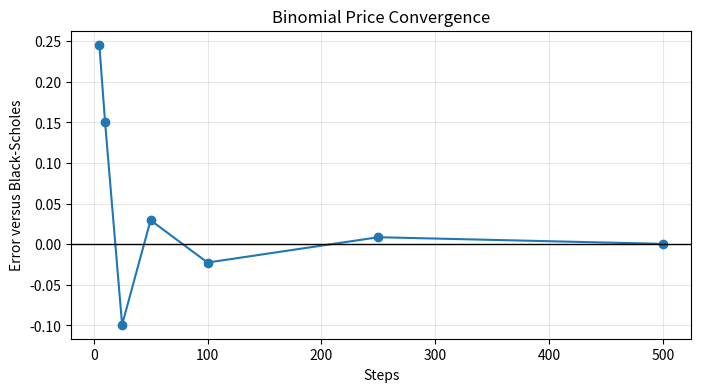

Reproduce this figure in Python.
# ---
# jupyter:
#   jupytext:
#     formats: ipynb,py:percent
#     text_representation:
#       extension: .py
#       format_name: percent
#       format_version: '1.3'
#       jupytext_version: 1.19.3
#   kernelspec:
#     display_name: Python 3 (ipykernel)
#     language: python
#     name: python3
# ---

# %% [markdown]
# # Binomial Trees and Monte Carlo Option Pricing
#
# Module: Derivatives and Risk Management
#
# ## Lesson summary
#
# Analytical formulas are useful, but many derivative contracts require numerical
# methods. Binomial trees approximate risk-neutral price dynamics on a discrete
# lattice, while Monte Carlo simulation estimates expected discounted payoffs
# from simulated paths {cite}`hull2022options`.
#
# ## Learning objectives
#
# By the end of this lesson, students should be able to:
#
# - construct a one-step and multi-step binomial tree;
# - calculate risk-neutral probabilities;
# - price European options by backward induction;
# - simulate terminal stock prices under geometric Brownian motion;
# - estimate option prices with Monte Carlo and evaluate simulation error.
#
# ## Prerequisites
#
# Complete European Option Pricing and Greeks first. Students should be able to
# compute a discounted risk-neutral expectation, interpret Black-Scholes as a
# benchmark rather than observed truth, and distinguish a pricing error from
# portfolio profit and loss.
#
# ## Binomial model
#
# In a one-period binomial model:
#
# $$
# S_u = S_0u,\qquad S_d = S_0d.
# $$
#
# The risk-neutral probability is:
#
# $$
# q = \frac{e^{r\Delta t} - d}{u-d}.
# $$
#
# The option value is:
#
# $$
# V_0 = e^{-r\Delta t}\left(qV_u + (1-q)V_d\right).
# $$
#
# ## Python setup

# %% tags=["setup", "hide-input"]
import numpy as np
import pandas as pd
import matplotlib.pyplot as plt
from scipy.stats import norm


# %% [markdown]
# ## Binomial tree pricer


# %%
def binomial_option_price(S0, K, r, sigma, T, steps=100, option_type="call"):
    if S0 <= 0 or K <= 0 or sigma <= 0 or T <= 0 or steps < 1:
        raise ValueError("S0, K, sigma, T, and steps must be positive")
    dt = T / steps
    u = np.exp(sigma * np.sqrt(dt))
    d = 1 / u
    q = (np.exp(r * dt) - d) / (u - d)
    if not 0 <= q <= 1:
        raise ValueError("risk-neutral probability outside [0, 1]; check inputs")
    discount = np.exp(-r * dt)

    terminal_prices = S0 * u ** np.arange(steps, -1, -1) * d ** np.arange(0, steps + 1)

    if option_type == "call":
        values = np.maximum(terminal_prices - K, 0)
    elif option_type == "put":
        values = np.maximum(K - terminal_prices, 0)
    else:
        raise ValueError("option_type must be 'call' or 'put'")

    for _ in range(steps):
        values = discount * (q * values[:-1] + (1 - q) * values[1:])

    return values[0]


binomial_option_price(100, 105, 0.06, 0.25, 1, steps=100, option_type="call")


# %% [markdown]
# ## Monte Carlo pricer


# %%
def monte_carlo_option_price(S0, K, r, sigma, T, simulations=100_000, option_type="call", seed=42):
    rng = np.random.default_rng(seed)
    z = rng.normal(size=simulations)
    terminal_prices = S0 * np.exp((r - 0.5 * sigma**2) * T + sigma * np.sqrt(T) * z)

    if option_type == "call":
        payoffs = np.maximum(terminal_prices - K, 0)
    elif option_type == "put":
        payoffs = np.maximum(K - terminal_prices, 0)
    else:
        raise ValueError("option_type must be 'call' or 'put'")

    discounted_payoffs = np.exp(-r * T) * payoffs
    return discounted_payoffs.mean(), discounted_payoffs.std(ddof=1) / np.sqrt(simulations)


mc_price, mc_standard_error = monte_carlo_option_price(100, 105, 0.06, 0.25, 1)
pd.Series(
    {
        "monte_carlo_price": mc_price,
        "standard_error": mc_standard_error,
        "ci_95_lower": mc_price - 1.96 * mc_standard_error,
        "ci_95_upper": mc_price + 1.96 * mc_standard_error,
    }
)


# %% [markdown]
# ## Comparing convergence


# %%
def black_scholes_call(S0, K, r, sigma, T):
    d1 = (np.log(S0 / K) + (r + 0.5 * sigma**2) * T) / (sigma * np.sqrt(T))
    d2 = d1 - sigma * np.sqrt(T)
    return S0 * norm.cdf(d1) - K * np.exp(-r * T) * norm.cdf(d2)


steps_grid = [5, 10, 25, 50, 100, 250, 500]
comparison = pd.DataFrame({"steps": steps_grid})
comparison["binomial_price"] = [
    binomial_option_price(100, 105, 0.06, 0.25, 1, steps=steps) for steps in steps_grid
]
comparison["black_scholes_price"] = black_scholes_call(100, 105, 0.06, 0.25, 1)
comparison["pricing_error"] = comparison["binomial_price"] - comparison["black_scholes_price"]
comparison

# %%
ax = comparison.plot(x="steps", y="pricing_error", marker="o", figsize=(8, 4), legend=False)
ax.axhline(0, color="black", linewidth=1)
ax.set_title("Binomial Price Convergence")
ax.set_xlabel("Steps")
ax.set_ylabel("Error versus Black-Scholes")
ax.grid(True, alpha=0.3)
plt.show()

# %% [markdown]
# ## Model limitations
#
# - Binomial prices depend on tree construction, step count, and convergence behavior near payoff kinks.
# - Monte Carlo estimates have sampling error and converge slowly for rare-event or path-dependent payoffs.
# - Numerical agreement with Black-Scholes only validates the implementation under the same simplified assumptions.
#
# ## Handoff
#
# Numerical standard error is part of model valuation uncertainty. It should not
# be mixed with market-risk P&L: first validate convergence and confidence
# intervals, then compute hedge sensitivities and aggregate residual scenario P&L
# at the portfolio level. The next lessons use market-implied volatility and an
# interactive dashboard to expose sensitivity and calibration risk.

# %% [markdown] tags=["exercise"]
# ## Checkpoint exercise
#
# Price the displayed call with 25, 100, 400, and 1,600 tree steps and with Monte
# Carlo samples of 2,500, 10,000, 40,000, and 160,000 paths.
#
# 1. Report each tree error relative to Black-Scholes.
# 2. Report each Monte Carlo estimate, standard error, and 95% confidence interval.
# 3. Verify that the risk-neutral probability remains inside $[0,1]$.
# 4. Explain the different convergence evidence supplied by deterministic lattice
#    error and stochastic standard error.
#

# %% [markdown] tags=["solution"]
# ```{dropdown} Suggested answer rubric
# A complete answer reports prices and errors in currency units, shows the
# expected inverse-square-root standard-error pattern, validates the probability,
# and does not interpret numerical error as portfolio market risk.
# ```
